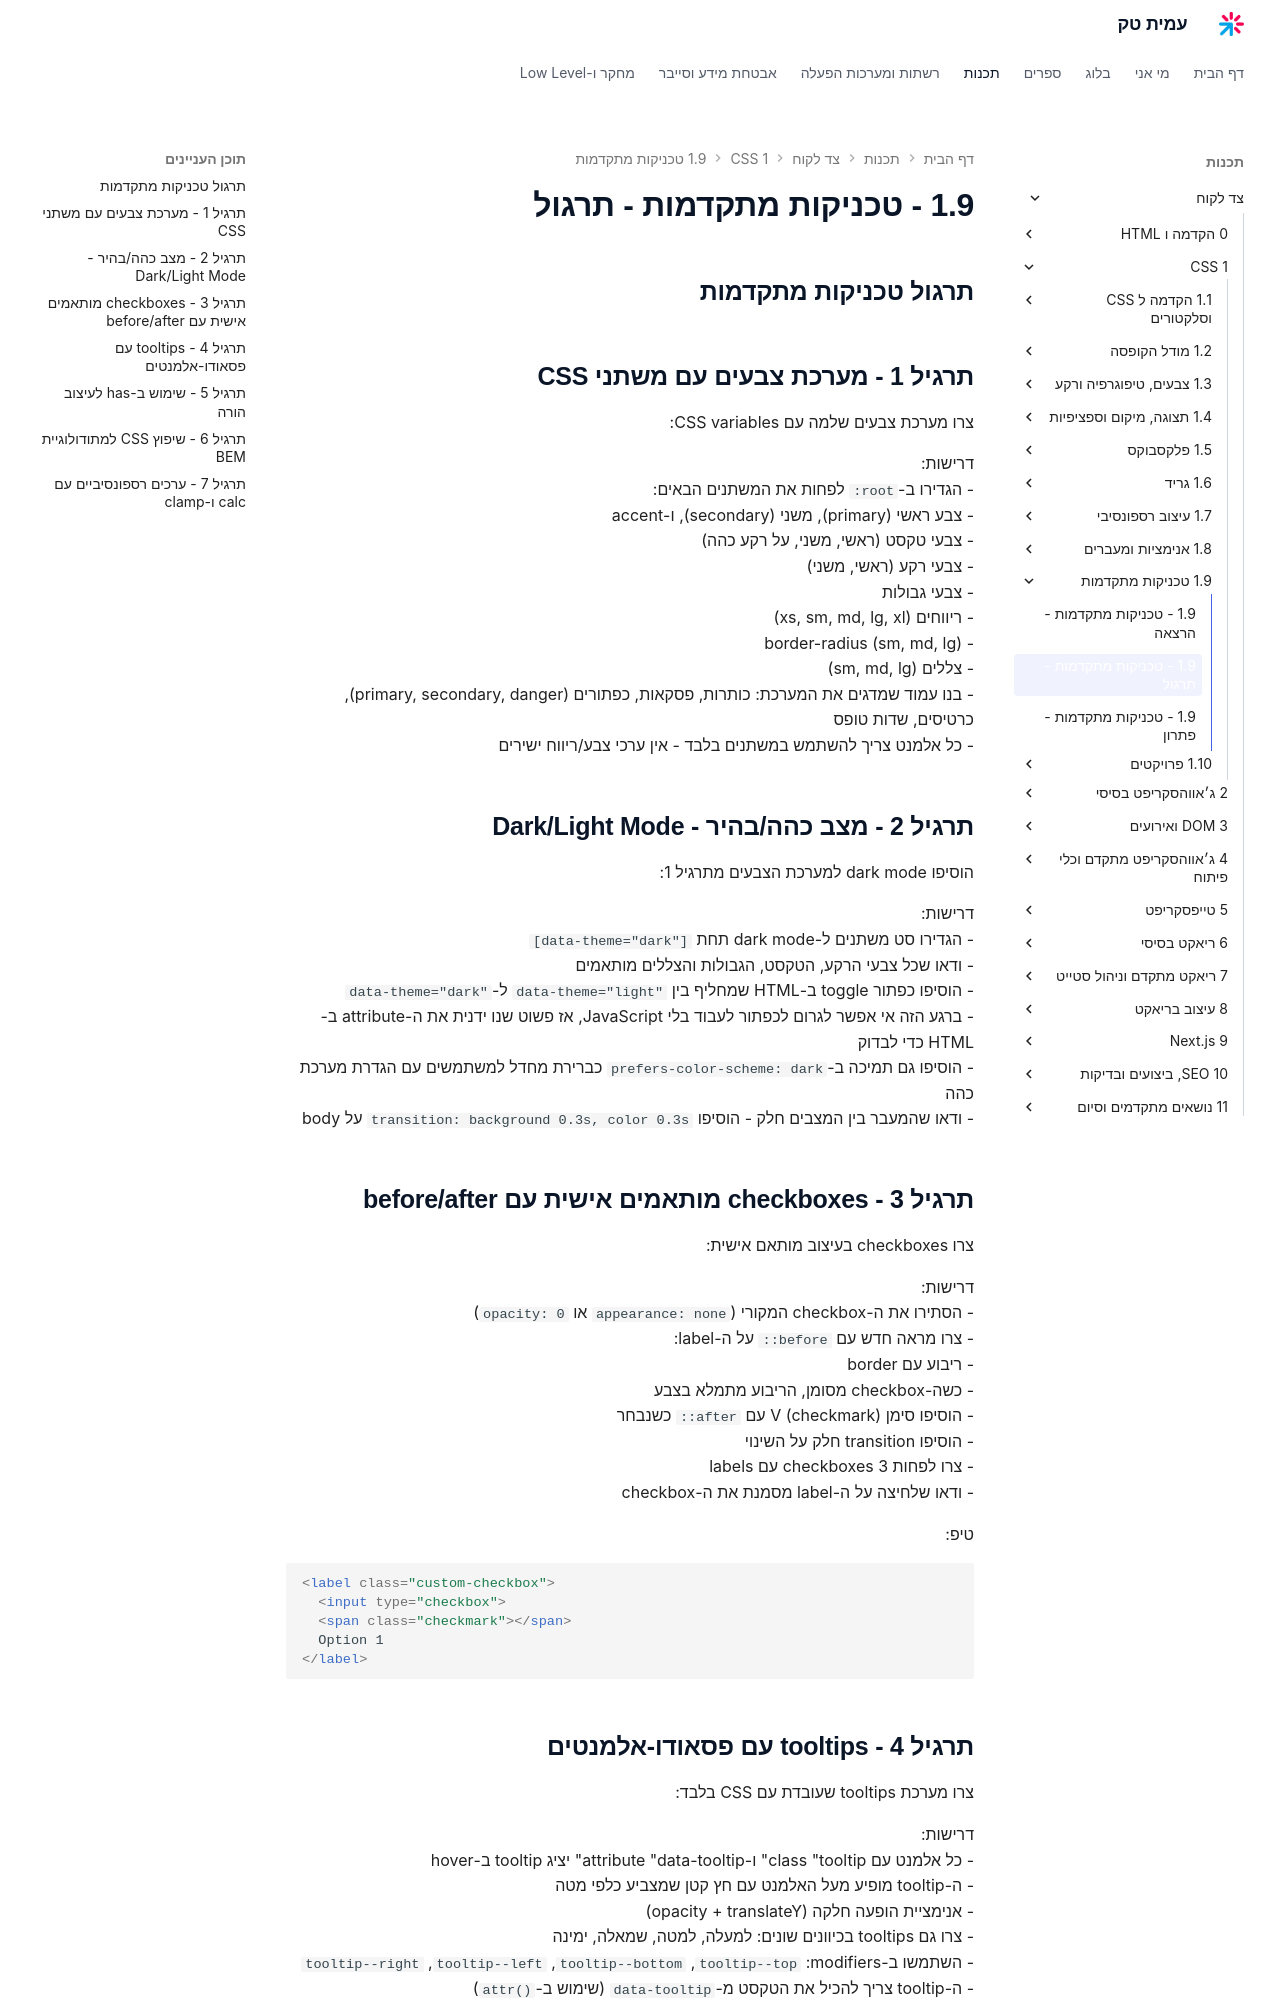

repository: AmitPinchasi/amittech · page: צד-לקוח/1 - CSS/1.9 - טכניקות מתקדמות/1.9 - טכניקות מתקדמות - תרגול/index.html · generator: mkdocs


## תרגול טכניקות מתקדמות

## תרגיל 1 - מערכת צבעים עם משתני CSS

צרו מערכת צבעים שלמה עם CSS variables:

דרישות:
- הגדירו ב-`:root` לפחות את המשתנים הבאים:
  - צבע ראשי (primary), משני (secondary), ו-accent
  - צבעי טקסט (ראשי, משני, על רקע כהה)
  - צבעי רקע (ראשי, משני)
  - צבעי גבולות
  - ריווחים (xs, sm, md, lg, xl)
  - border-radius (sm, md, lg)
  - צללים (sm, md, lg)
- בנו עמוד שמדגים את המערכת: כותרות, פסקאות, כפתורים (primary, secondary, danger), כרטיסים, שדות טופס
- כל אלמנט צריך להשתמש במשתנים בלבד - אין ערכי צבע/ריווח ישירים

## תרגיל 2 - מצב כהה/בהיר - Dark/Light Mode

הוסיפו dark mode למערכת הצבעים מתרגיל 1:

דרישות:
- הגדירו סט משתנים ל-dark mode תחת `[data-theme="dark"]`
- ודאו שכל צבעי הרקע, הטקסט, הגבולות והצללים מותאמים
- הוסיפו כפתור toggle ב-HTML שמחליף בין `data-theme="light"` ל-`data-theme="dark"`
  - ברגע הזה אי אפשר לגרום לכפתור לעבוד בלי JavaScript, אז פשוט שנו ידנית את ה-attribute ב-HTML כדי לבדוק
- הוסיפו גם תמיכה ב-`prefers-color-scheme: dark` כברירת מחדל למשתמשים עם הגדרת מערכת כהה
- ודאו שהמעבר בין המצבים חלק - הוסיפו `transition: background 0.3s, color 0.3s` על body

## תרגיל 3 - checkboxes מותאמים אישית עם before/after

צרו checkboxes בעיצוב מותאם אישית:

דרישות:
- הסתירו את ה-checkbox המקורי (`appearance: none` או `opacity: 0`)
- צרו מראה חדש עם `::before` על ה-label:
  - ריבוע עם border
  - כשה-checkbox מסומן, הריבוע מתמלא בצבע
  - הוסיפו סימן V (checkmark) עם `::after` כשנבחר
- הוסיפו transition חלק על השינוי
- צרו לפחות 3 checkboxes עם labels
- ודאו שלחיצה על ה-label מסמנת את ה-checkbox

טיפ:

```html
<label class="custom-checkbox">
  <input type="checkbox">
  <span class="checkmark"></span>
  Option 1
</label>
```

## תרגיל 4 - tooltips עם פסאודו-אלמנטים

צרו מערכת tooltips שעובדת עם CSS בלבד:

דרישות:
- כל אלמנט עם class "tooltip" ו-attribute "data-tooltip" יציג tooltip ב-hover
- ה-tooltip מופיע מעל האלמנט עם חץ קטן שמצביע כלפי מטה
- אנימציית הופעה חלקה (opacity + translateY)
- צרו גם tooltips בכיוונים שונים: למעלה, למטה, שמאלה, ימינה
  - השתמשו ב-modifiers: `tooltip--top`, `tooltip--bottom`, `tooltip--left`, `tooltip--right`
- ה-tooltip צריך להכיל את הטקסט מ-`data-tooltip` (שימוש ב-`attr()`)
